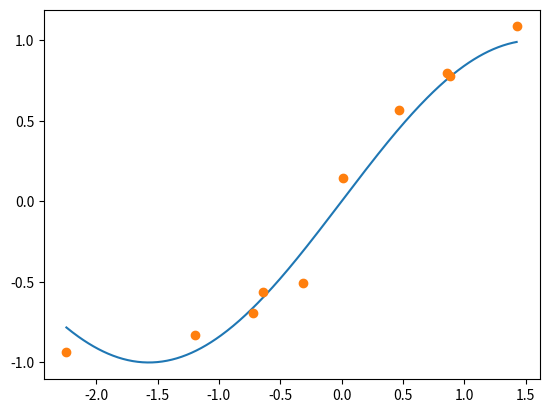

Write the Python code that produced this figure.
from scipy.stats import multivariate_normal as mult
from scipy.stats import norm
import numpy as np
import matplotlib.pyplot as plt
import math

def main():
    M = 5       # パラメータ数
    N = 10      # 訓練データ数
    lmd = 0.5   # λ,精度パラメータ
    m = np.random.randn(M) * 0.1  # 平均パラメータ
    Lambda = np.random.randn(M,M) * 0.1 # 共分散行列の逆行列

    np.random.seed(1234)
    # 学習データ 三角関数＋ノイズ f(x) = sin x + ε_n
    X = np.random.randn(N)
    XX = mk(X,M).reshape([-1,N]).T
    Y = np.sin(X) + np.random.randn(N)*0.1

    # 三角関数
    truthX = np.arange(min(X),max(X),0.01)
    truthY = np.sin(truthX)
    plt.plot(truthX,truthY)

    plt.plot(X,Y,'o')

    # 学習
    Lambda_hat = learn_Lambda(XX,Lambda,lmd)
    m_hat = learn_m(XX,Y,Lambda,Lambda_hat,lmd,m)

    print("Lambda_hat = ")
    print(Lambda_hat)
    print("m_hat = ")
    print(m_hat)

    plt.show()

def mk(x,M):
    res = np.array([])
    for i in range(M):
        res = np.append(res,x**i)
    return res

def learn_Lambda(XX,Lambda,lmd):
    res = np.array([])
    for i in range(XX.shape[0]):
        res = np.append(res, dot(XX[i],XX[i]))
    return lmd * np.sum(res) + Lambda

def learn_m(XX,Y,Lambda,Lambda_hat,lmd,m):
    ynxn = np.array([])
    for i in range(XX.shape[0]):
        ynxn = np.append(ynxn, np.dot(Y[i],XX[i]))
    sigma = sum(ynxn)
    tmp = np.dot(lmd, (sigma + np.dot(Lambda, m)))
    return np.dot(np.linalg.inv(Lambda_hat), tmp)

def dot(v,w):
    v = v.reshape([1,-1])
    w = w.reshape([1,-1])
    return np.dot(v.T,w)

if __name__ == "__main__":
    main()
